The GitHub repository fenshui888/xray_project contains a labelled image folder "xray_project" with 3 categories: bacterial pneumonia, normal, viral pneumonia. Examples follow, each with its label.

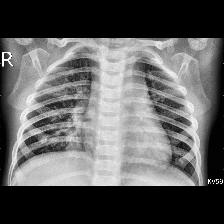
Label: viral pneumonia

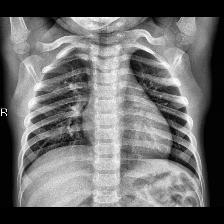
Label: normal

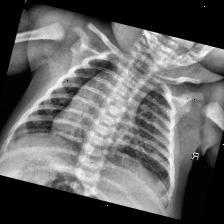
Label: normal

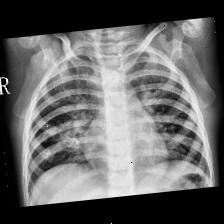
Label: viral pneumonia

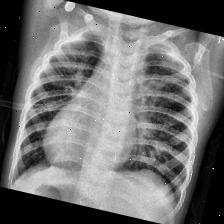
Label: bacterial pneumonia

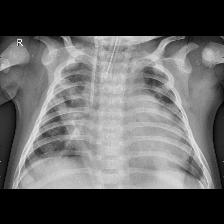
Label: bacterial pneumonia
